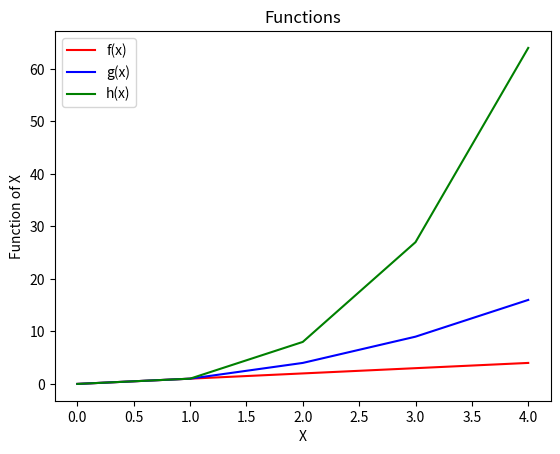

Source code (Python):
#Program that displays a plot of the functions:
# f(x)=x
# g(x)=x**2
# h(x)=x**3
# in the range [0,4] 
# Author: Joana Ruas
 

import matplotlib.pyplot as plt 
import numpy as np

xpoints=np.array(range(0,5))
fx=(xpoints)
gx=(xpoints**2)             
hx=(xpoints**3)

plt.plot(xpoints,fx, color='red', label='f(x)')
plt.plot(xpoints,gx, color='blue', label='g(x)')
plt.plot(xpoints,hx, color='green', label='h(x)')

plt.title('Functions')                              # Reference to exercise 10 from lab
plt.xlabel('X')                                     # Reference to exercise 10 from lab
plt.ylabel('Function of X')                         # Reference to exercise 10 from lab
plt.legend()                                        # Reference to exercise 10 from lab

plt.savefig('plotImage.png')
